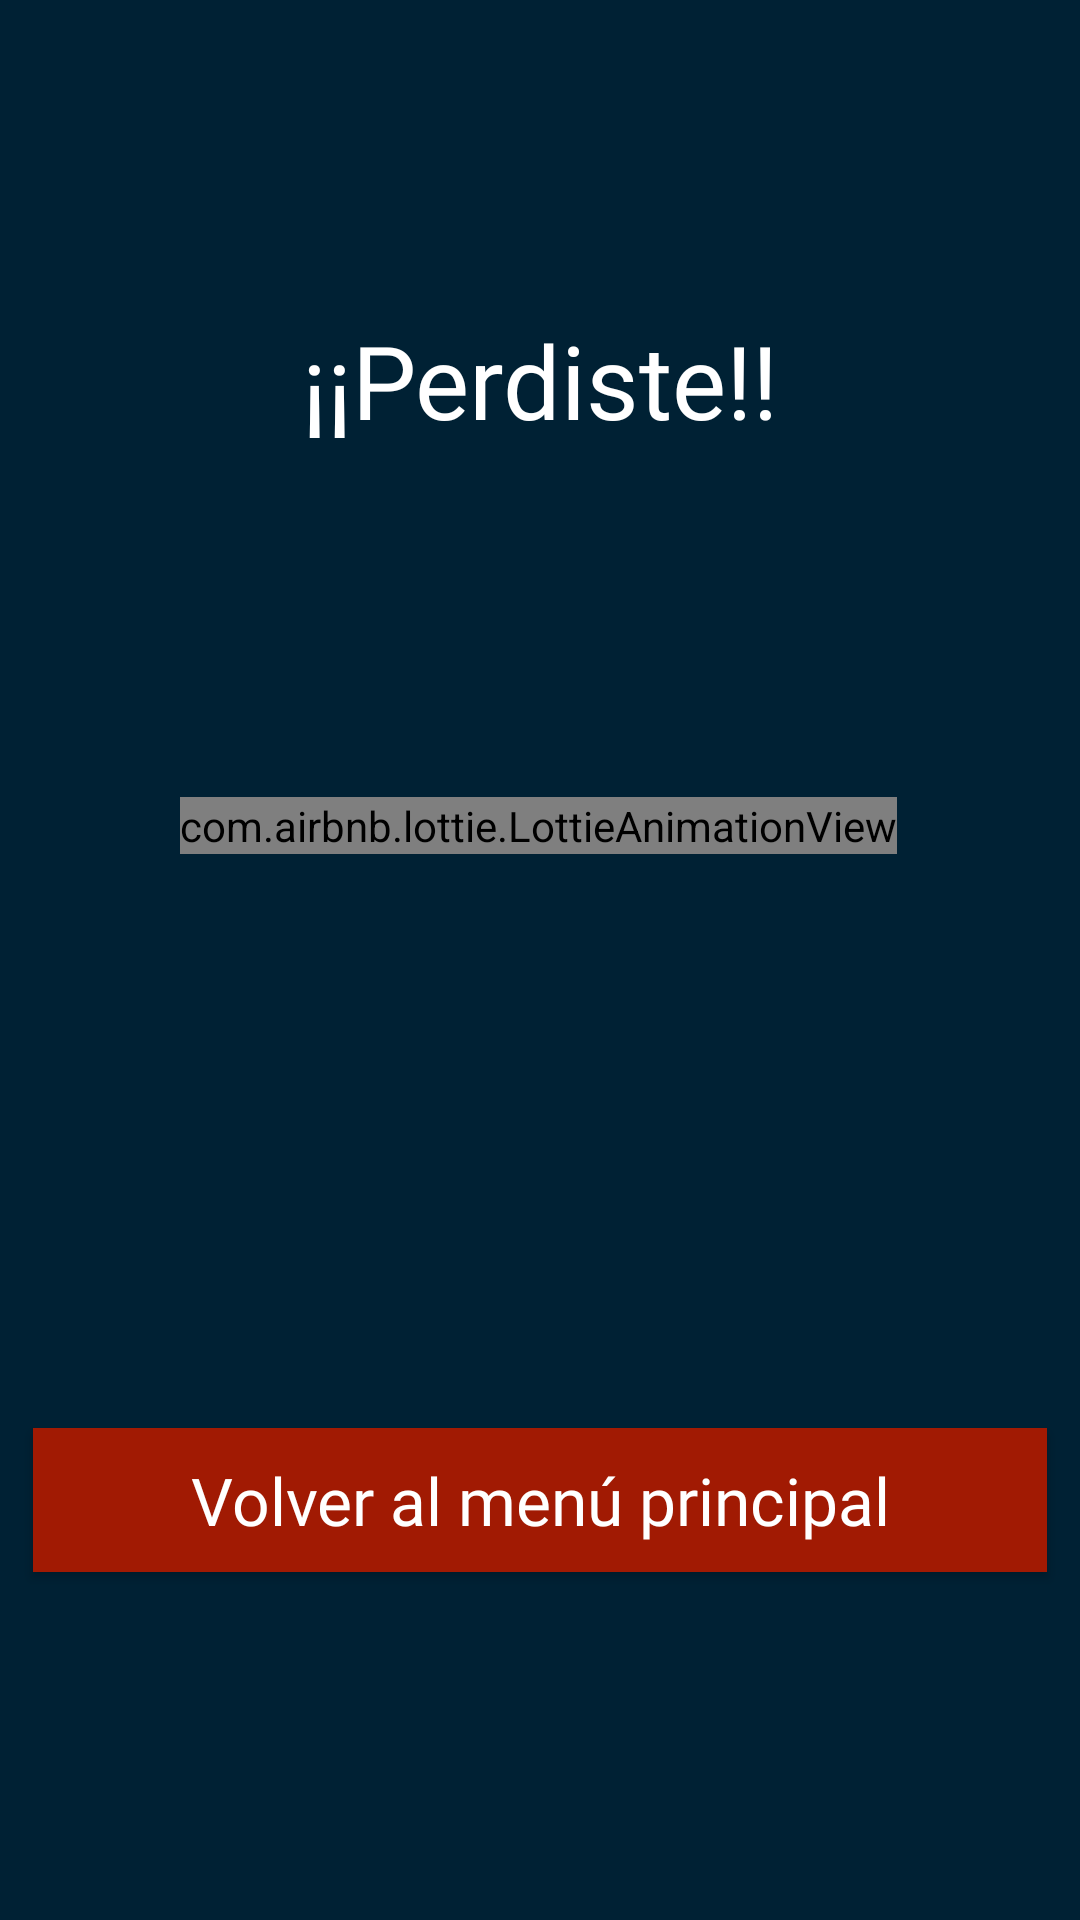

Layout XML and referenced resources for this Android screen:
<!-- AndroidManifest.xml: application theme Theme.AppCompat.NoActionBar -->
<!-- res/layout/modelo_perdedor.xml -->
<?xml version="1.0" encoding="utf-8"?>
<androidx.constraintlayout.widget.ConstraintLayout xmlns:android="http://schemas.android.com/apk/res/android"
    xmlns:app="http://schemas.android.com/apk/res-auto"
    xmlns:tools="http://schemas.android.com/tools"
    android:layout_width="match_parent"
    android:layout_height="match_parent"
    android:background="#002134"
    tools:context=".activity.Perdedor">

    <androidx.constraintlayout.widget.ConstraintLayout
        android:id="@+id/linearLayout2"
        android:layout_width="match_parent"
        android:layout_height="match_parent"
        android:gravity="center_vertical">

        <TextView
            android:id="@+id/tituloPerdiste"
            android:layout_width="wrap_content"
            android:layout_height="wrap_content"
            android:layout_marginTop="104dp"
            android:fontFamily="@font/fuente_uno"
            android:textColor="@color/colorTextos"
            android:text="@string/TEXTO_PERDISTE"
            android:textSize="34sp"
            app:layout_constraintBottom_toTopOf="@+id/animation_view"
            app:layout_constraintEnd_toEndOf="parent"
            app:layout_constraintStart_toStartOf="parent"
            app:layout_constraintTop_toTopOf="parent"
            app:layout_constraintVertical_bias="0.0" />

        <com.airbnb.lottie.LottieAnimationView
            android:id="@+id/animation_view"
            android:layout_width="wrap_content"
            android:layout_height="wrap_content"
            app:layout_constraintBottom_toBottomOf="parent"
            app:layout_constraintEnd_toEndOf="parent"
            app:layout_constraintHorizontal_bias="0.497"
            app:layout_constraintStart_toStartOf="parent"
            app:layout_constraintTop_toTopOf="parent"
            app:layout_constraintVertical_bias="0.428"
            app:lottie_autoPlay="true"
            app:lottie_fileName="gameover.json"
            app:lottie_imageAssetsFolder="assets"
            app:lottie_loop="true" />

        <Button
            android:id="@+id/salirDelJuego"
            style="@style/estilos_boton"
            android:layout_width="338dp"
            android:layout_height="wrap_content"
            android:layout_marginBottom="116dp"
            android:background="@drawable/boton_salir"
            android:onClick="volverAlMenuJuego"
            android:text="@string/TEXTO_BOTON_VOLVER_MENU_PRINCIPAL"
            android:textColor="@color/colorTextos"
            app:layout_constraintBottom_toBottomOf="parent"
            app:layout_constraintEnd_toEndOf="parent"
            app:layout_constraintStart_toStartOf="parent" />

    </androidx.constraintlayout.widget.ConstraintLayout>

</androidx.constraintlayout.widget.ConstraintLayout>
<!-- resources referenced by this layout -->
<resources>
  <color name="colorTextos">#FFFFFF</color>
  <!-- drawable boton_salir (drawable) -->
  <?xml version="1.0" encoding="utf-8"?>
  <selector xmlns:android="http://schemas.android.com/apk/res/android">
      <item android:state_pressed="true" android:drawable="@color/botonSalirPresionado"/>
      <item android:state_pressed="false" android:drawable="@color/botonSalir"/>
  </selector>
  <string name="TEXTO_BOTON_VOLVER_MENU_PRINCIPAL">Volver al menú principal</string>
  <string name="TEXTO_PERDISTE">¡¡Perdiste!!</string>
  <style name="estilos_boton">
              <item name="android:layout_width">match_parent</item>
              <item name="android:layout_height">wrap_content</item>
              <item name="android:layout_marginStart">32dp</item>
              <item name="android:layout_marginEnd">32dp</item>
              <item name="android:layout_marginLeft">32dp</item>
              <item name="android:layout_marginRight">32dp</item>
              <item name="android:textSize">22dp</item>&gt;
              <item name="android:textAllCaps">false</item>
              <item name="android:fontFamily">@font/fuente_uno</item>
  
      </style>
  <color name="botonSalirPresionado">#841603</color>
  <color name="botonSalir">#a11a03</color>
</resources>
